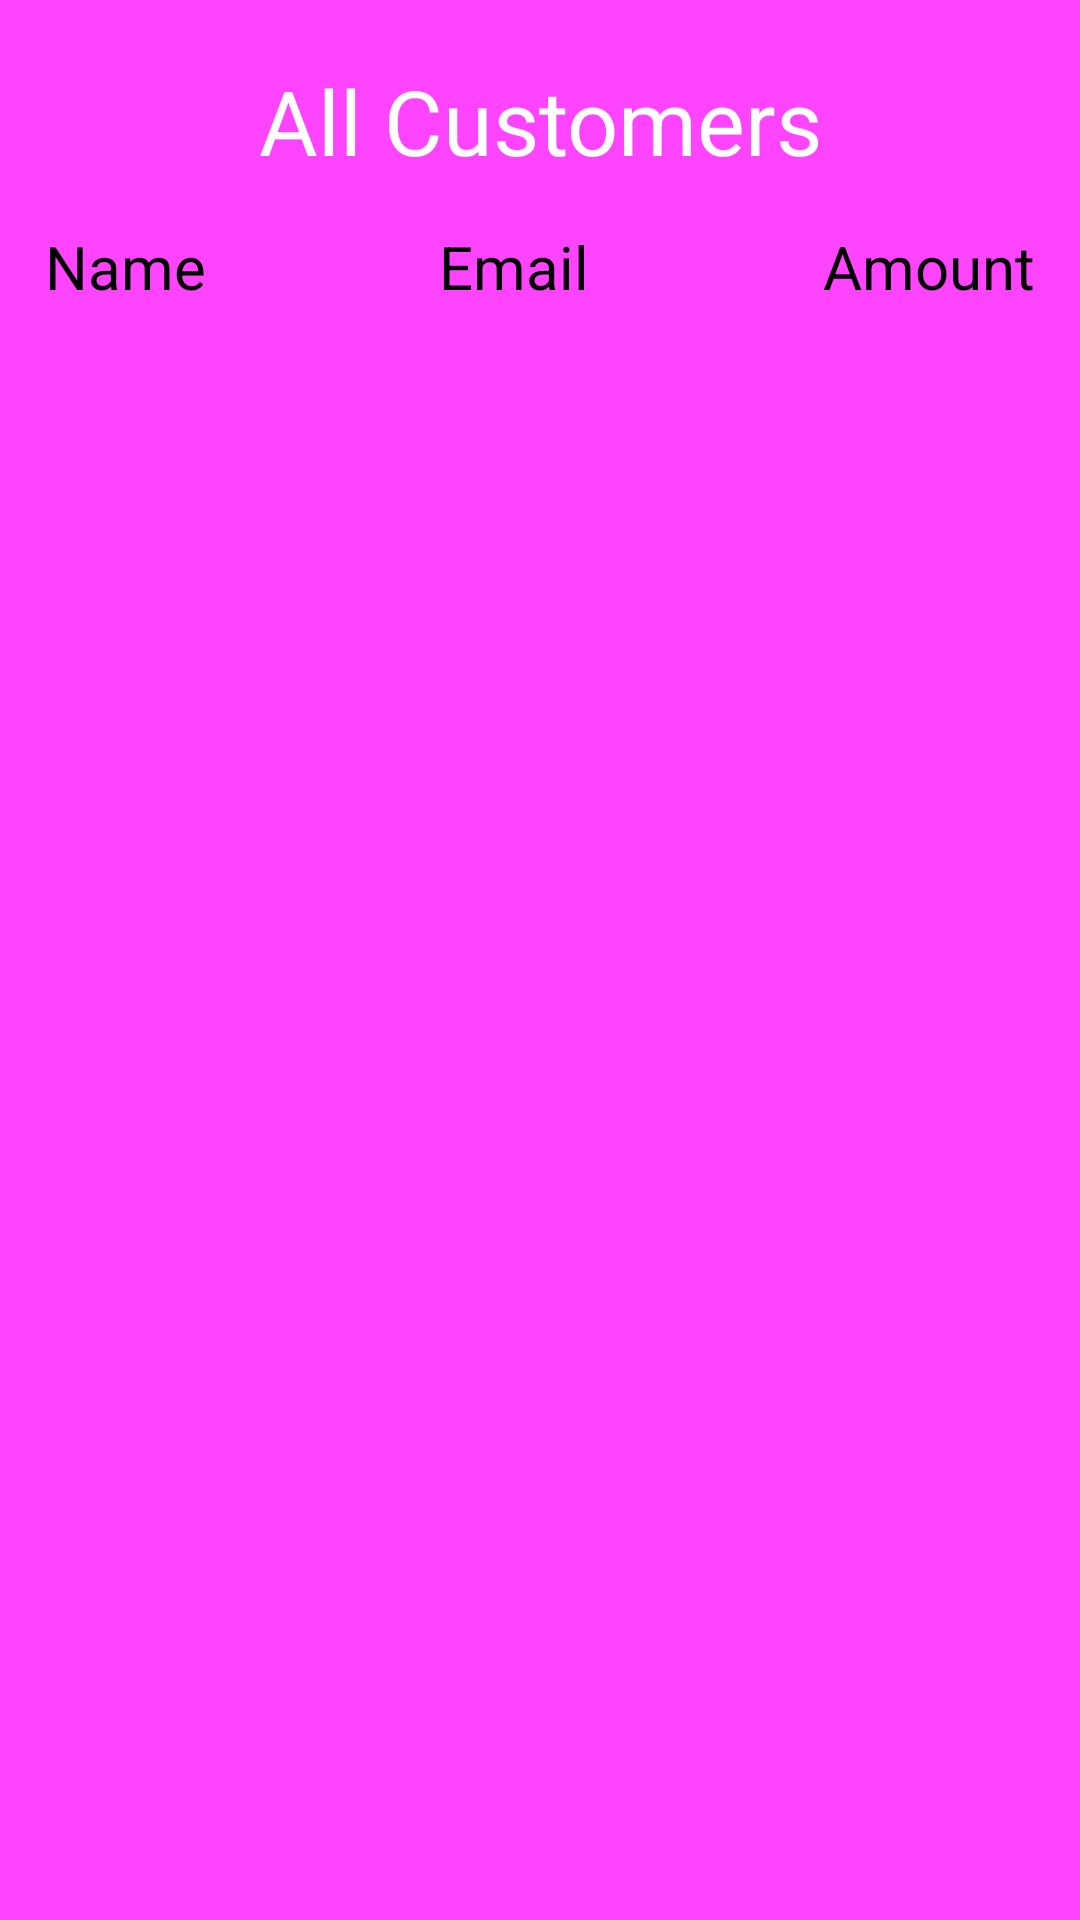

Here is an Android app screen rendered from its layout file. Give the layout XML and the strings, colors and styles it references.
<!-- AndroidManifest.xml: application theme Theme.Basic_Banking_System -->
<!-- res/layout/activity_all__customer_.xml -->
<?xml version="1.0" encoding="utf-8"?>
<LinearLayout xmlns:android="http://schemas.android.com/apk/res/android"
    xmlns:app="http://schemas.android.com/apk/res-auto"
    xmlns:tools="http://schemas.android.com/tools"
    android:layout_width="match_parent"
    android:layout_height="match_parent"
    android:orientation="vertical"
    android:background="#f4f"
    tools:context=".All_Customer_Activity">
    <TextView
        android:layout_width="match_parent"
        android:layout_height="wrap_content"
        android:text="All Customers"
        android:textSize="30dp"
        android:id="@+id/title"
        android:layout_marginTop="20dp"
        android:textColor="@color/white"
        android:layout_gravity="center"
        android:textAlignment="center"
      />
    <TableLayout
        app:layout_constraintTop_toBottomOf="@+id/title"
        app:layout_constraintStart_toStartOf="parent"
        app:layout_constraintEnd_toEndOf="parent"
        android:layout_marginTop="10dp"
        android:layout_width="match_parent"
        android:layout_height="wrap_content"
        android:divider="@color/black"
        >

    <TableRow
        android:layout_height="wrap_content"
        android:layout_width="match_parent"

        >
        <TextView
            android:layout_height="wrap_content"
            android:layout_width="wrap_content"
            android:layout_weight="1"
            android:id="@+id/name"
            android:text="Name"
            android:layout_marginStart="10dp"
            android:textAlignment="viewStart"
            android:textSize="20dp"
            android:textColor="@color/black"
            android:padding="5dp"/>
        <TextView
            android:layout_height="wrap_content"
            android:layout_width="wrap_content"
            android:layout_weight="1"
            android:text="Email"
            android:textAlignment="center"
            android:textSize="20dp"
            android:textColor="@color/black"
            android:padding="5dp"/>
        <TextView
            android:layout_height="wrap_content"
            android:layout_width="wrap_content"
            android:layout_weight="1"
            android:text="Amount"
            android:textAlignment="viewEnd"
            android:layout_marginEnd="10dp"
            android:textSize="20dp"
            android:textColor="@color/black"
            android:padding="5dp"/>

    </TableRow>
    </TableLayout>
    <ListView
        android:layout_width="match_parent"
        android:layout_height="match_parent"
        android:id="@+id/listView"
        android:divider="@color/black"
        android:layout_marginTop="20dp"
        android:dividerHeight="1dp"
        />
</LinearLayout>
<!-- resources referenced by this layout -->
<resources>
  <style name="Theme.Basic_Banking_System" parent="Theme.AppCompat.Light.NoActionBar">
          
          <item name="colorPrimary">@color/purple_500</item>
          <item name="colorPrimaryVariant">@color/purple_700</item>
          <item name="colorOnPrimary">@color/white</item>
          
          <item name="colorSecondary">@color/teal_200</item>
          <item name="colorSecondaryVariant">@color/teal_700</item>
          <item name="colorOnSecondary">@color/black</item>
          
          <item name="android:statusBarColor" tools:targetApi="l">?attr/colorPrimaryVariant</item>
          
      </style>
  <!-- not gathered from this repository: default colours our renderer supplied (Android Studio template values) -->
  <color name="purple_500">#FF6200EE</color>
  <color name="purple_700">#FF3700B3</color>
  <color name="teal_200">#FF03DAC5</color>
  <color name="teal_700">#FF018786</color>
  <color name="black">#FF000000</color>
  <color name="white">#FFFFFFFF</color>
</resources>
